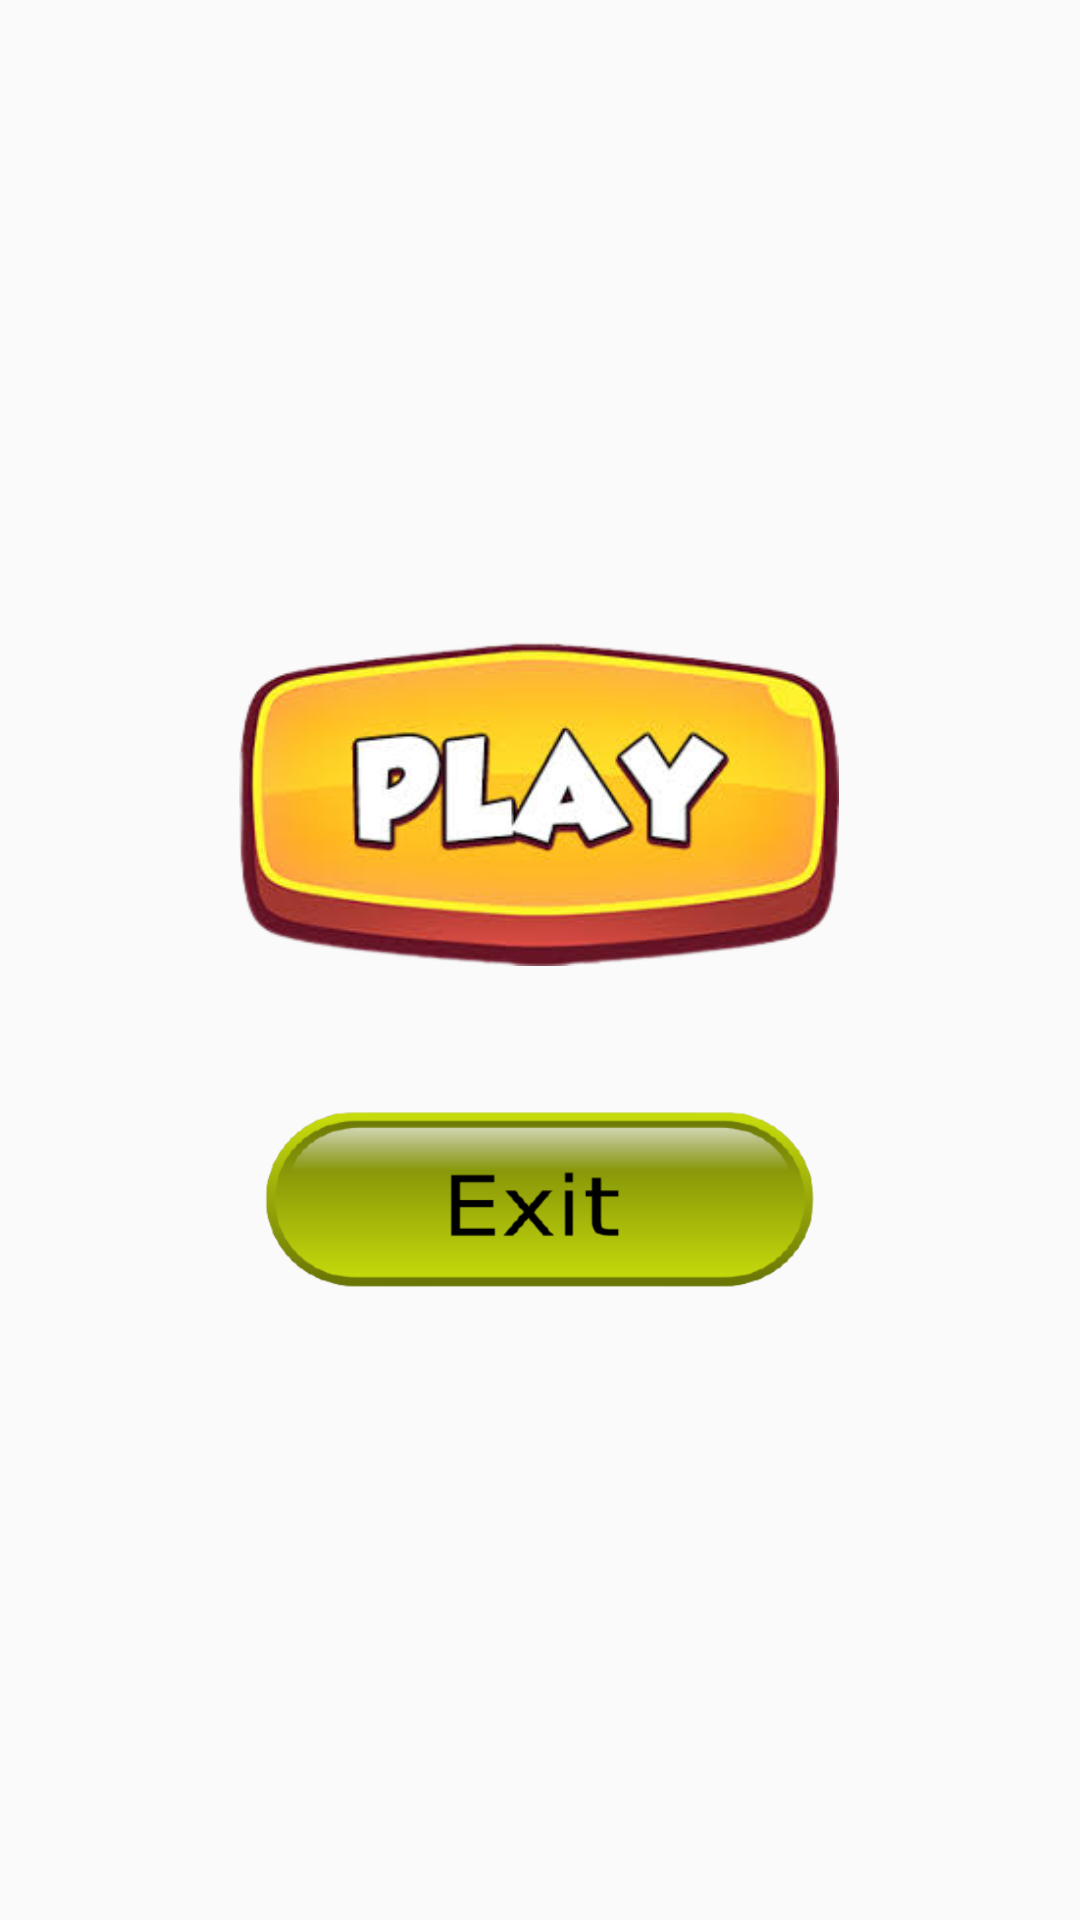

Produce the Android XML layout that renders to this screen, including the resource entries it uses.
<!-- AndroidManifest.xml: application theme Theme.Tic_Tac_Toe -->
<!-- res/layout/activity_main_screen.xml -->
<?xml version="1.0" encoding="utf-8"?>
<androidx.constraintlayout.widget.ConstraintLayout xmlns:android="http://schemas.android.com/apk/res/android"
    xmlns:app="http://schemas.android.com/apk/res-auto"
    xmlns:tools="http://schemas.android.com/tools"
    android:layout_width="match_parent"
    android:layout_height="match_parent"
    android:background="@drawable/bg"
    tools:context=".MainScreen">

    <ImageView
        android:id="@+id/play"
        android:layout_width="200dp"
        android:layout_height="200dp"
        app:layout_constraintBottom_toBottomOf="parent"
        app:layout_constraintEnd_toEndOf="parent"
        app:layout_constraintHorizontal_bias="0.497"
        app:layout_constraintStart_toStartOf="parent"
        app:layout_constraintTop_toTopOf="parent"
        app:layout_constraintVertical_bias="0.382"
        app:srcCompat="@drawable/play" />

    <ImageView
        android:id="@+id/exit"
        android:layout_width="200dp"
        android:layout_height="200dp"
        android:layout_marginBottom="140dp"
        app:layout_constraintBottom_toBottomOf="parent"
        app:layout_constraintEnd_toEndOf="parent"
        app:layout_constraintHorizontal_bias="0.497"
        app:layout_constraintStart_toStartOf="parent"
        app:srcCompat="@drawable/exit" />


</androidx.constraintlayout.widget.ConstraintLayout>
<!-- resources referenced by this layout -->
<resources>
  <!-- drawable exit: png bitmap (drawable-v24, 17610 bytes) -->
  <!-- drawable play: png bitmap (drawable-v24, 69877 bytes) -->
  <style name="Theme.Tic_Tac_Toe" parent="Theme.AppCompat.Light.DarkActionBar">
          
          <item name="colorPrimary">@color/purple_500</item>
          <item name="colorPrimaryVariant">@color/purple_700</item>
          <item name="colorOnPrimary">@color/white</item>
          
          <item name="colorSecondary">@color/teal_200</item>
          <item name="colorSecondaryVariant">@color/teal_700</item>
          <item name="colorOnSecondary">@color/black</item>
          
          <item name="android:statusBarColor" tools:targetApi="l">?attr/colorPrimaryVariant</item>
          
      </style>
  <color name="purple_500">#FF6200EE</color>
  <color name="purple_700">#FF3700B3</color>
  <color name="white">#FFFFFFFF</color>
  <color name="teal_200">#FF03DAC5</color>
  <color name="teal_700">#FF018786</color>
  <color name="black">#09534C</color>
</resources>
